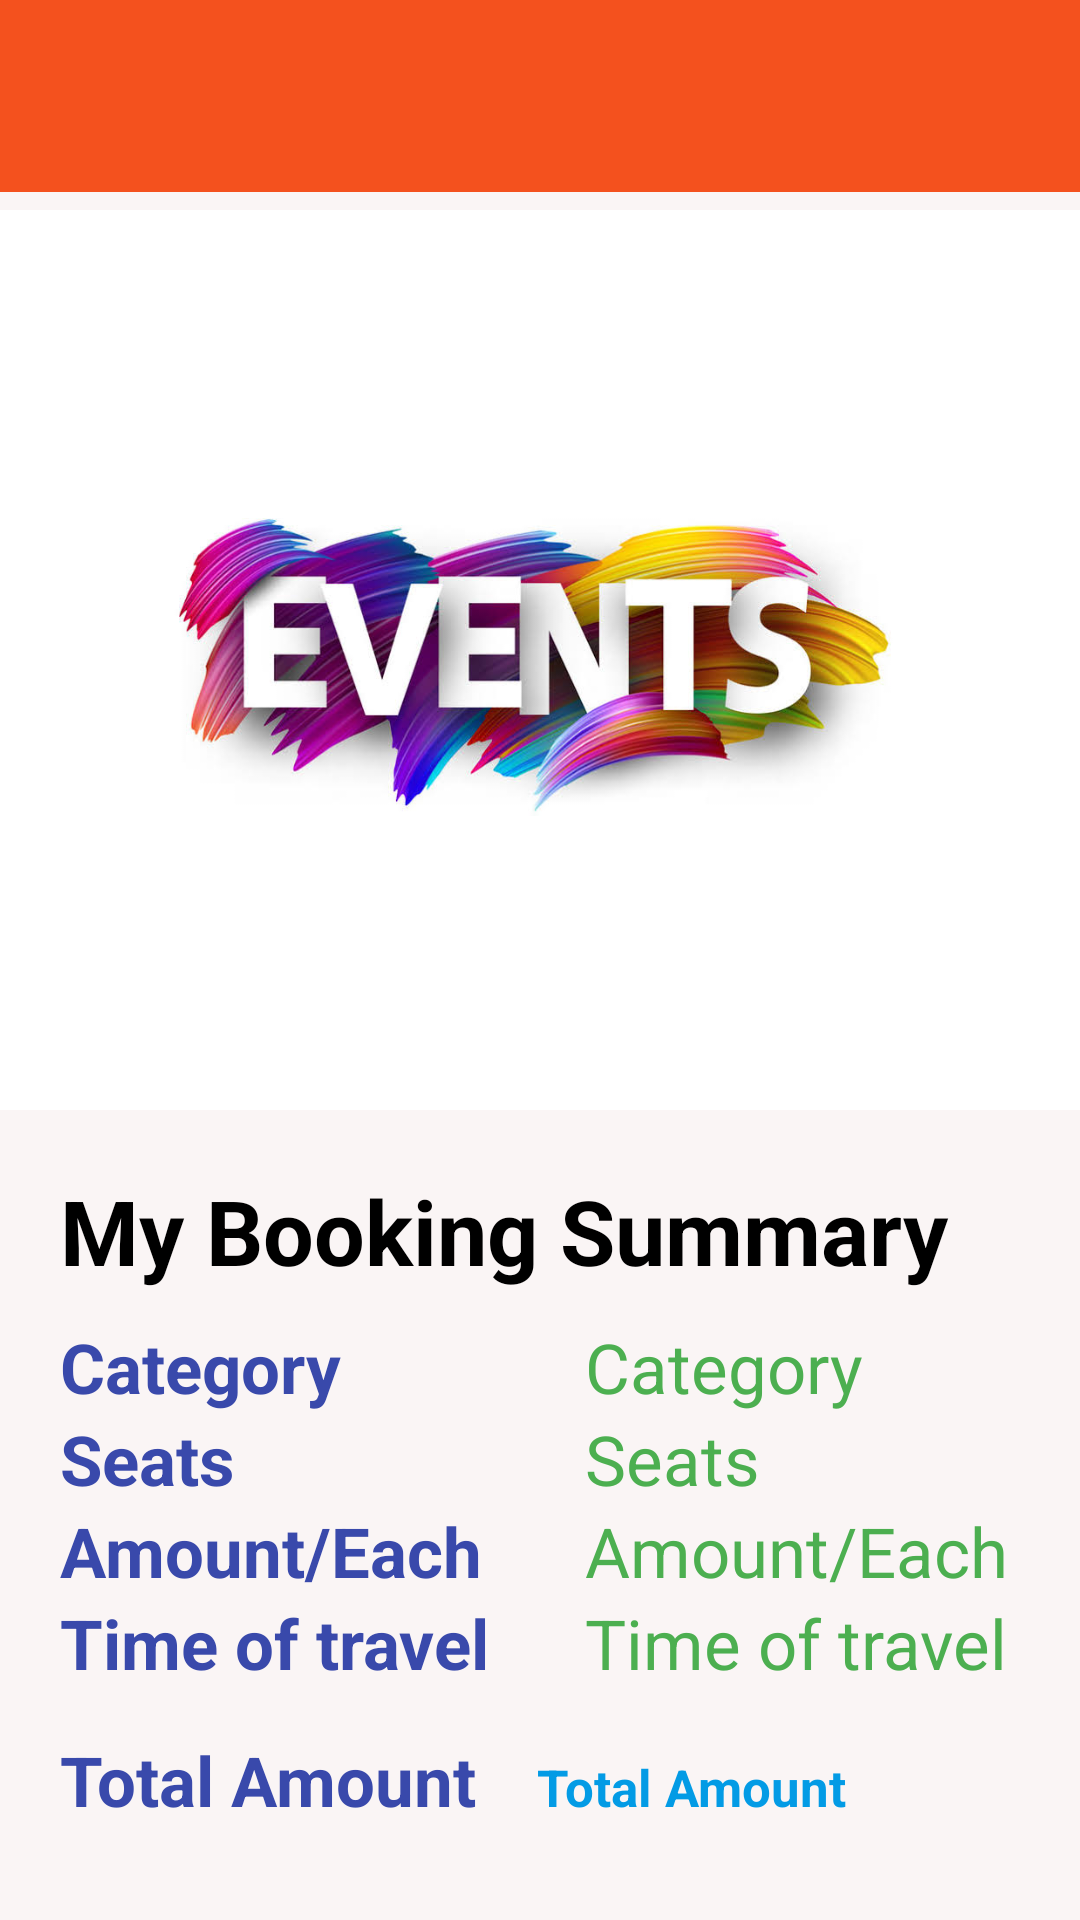

Android layout source for this screen:
<!-- AndroidManifest.xml: application theme Theme.TravelBilaWas -->
<!-- res/layout/activity_checkout.xml -->
<?xml version="1.0" encoding="utf-8"?>
<androidx.constraintlayout.widget.ConstraintLayout xmlns:android="http://schemas.android.com/apk/res/android"
    xmlns:app="http://schemas.android.com/apk/res-auto"
    xmlns:tools="http://schemas.android.com/tools"
    android:id="@+id/main"
    android:background="@color/purple"
    android:layout_width="match_parent"
    android:layout_height="match_parent"
    tools:context=".CheckoutActivity">

    <RelativeLayout
        android:layout_width="match_parent"
        android:layout_height="match_parent"
        android:background="@color/whitish">
        <include layout="@layout/toolbar_layout" android:id="@+id/toolba"/>


        <LinearLayout
            android:layout_marginTop="70dp"
            android:layout_width="match_parent"
            android:layout_height="match_parent"
            android:orientation="vertical">

        <LinearLayout
            android:layout_width="match_parent"
            android:layout_height="300dp"
            android:gravity="center"
            android:background="@color/white"
            android:orientation="vertical">

            <ImageView
                android:id="@+id/imageview"
                android:layout_width="250dp"
                android:layout_height="250dp"
                android:scaleType="fitCenter"
                android:src="@drawable/event"/>

        </LinearLayout>

            <LinearLayout
                android:layout_width="match_parent"
                android:layout_height="wrap_content"
                android:padding="20dp"
                android:orientation="vertical">

                <TextView
                    android:layout_width="match_parent"
                    android:layout_height="wrap_content"
                    android:text="My Booking Summary"
                    android:textColor="@color/black"
                    android:textStyle="bold"
                    android:textSize="30dp"/>



                <LinearLayout
                    android:layout_width="match_parent"
                    android:layout_height="wrap_content"
                    android:layout_marginTop="10dp"
                    android:orientation="horizontal">

                    <LinearLayout
                        android:layout_width="150dp"
                        android:layout_height="wrap_content"
                        android:orientation="vertical">

                        <TextView
                            android:layout_width="wrap_content"
                            android:layout_height="wrap_content"
                            android:text="Category"
                            android:textColor="#3949AB"
                            android:textStyle="bold"
                            android:textSize="23dp"/>
                        <TextView
                            android:layout_width="wrap_content"
                            android:layout_height="wrap_content"
                            android:text="Seats"
                            android:textColor="#3949AB"
                            android:textStyle="bold"
                            android:textSize="23dp"/>
                        <TextView
                            android:layout_width="wrap_content"
                            android:layout_height="wrap_content"
                            android:text="Amount/Each"
                            android:textColor="#3949AB"
                            android:textStyle="bold"
                            android:textSize="23dp"/>
                        <TextView
                            android:layout_width="wrap_content"
                            android:layout_height="wrap_content"
                            android:text="Time of travel"
                            android:textColor="#3949AB"
                            android:textStyle="bold"
                            android:textSize="23dp"/>

                    </LinearLayout>

                    <LinearLayout
                        android:layout_width="match_parent"
                        android:layout_height="wrap_content"
                        android:layout_marginLeft="25dp"
                        android:orientation="vertical">

                        <TextView
                            android:id="@+id/category"
                            android:layout_width="wrap_content"
                            android:layout_height="wrap_content"
                            android:text="Category"
                            android:textColor="@color/yellow"
                            android:textSize="23dp"/>
                        <TextView
                            android:id="@+id/seats"
                            android:layout_width="wrap_content"
                            android:layout_height="wrap_content"
                            android:text="Seats"
                            android:textColor="@color/yellow"
                            android:textSize="23dp"/>
                        <TextView
                            android:id="@+id/amount"
                            android:layout_width="wrap_content"
                            android:layout_height="wrap_content"
                            android:text="Amount/Each"
                            android:textColor="@color/yellow"
                            android:textSize="23dp"/>
                        <TextView
                            android:id="@+id/time"
                            android:layout_width="wrap_content"
                            android:layout_height="wrap_content"
                            android:text="Time of travel"
                            android:textColor="@color/yellow"
                            android:textSize="23dp"/>

                    </LinearLayout>



                </LinearLayout>

                <LinearLayout
                    android:layout_width="match_parent"
                    android:layout_height="wrap_content"
                    android:layout_marginTop="15dp"
                    android:orientation="horizontal">

                    <TextView
                        android:layout_width="wrap_content"
                        android:layout_height="wrap_content"
                        android:text="Total Amount"
                        android:textColor="#3949AB"
                        android:textStyle="bold"
                        android:textSize="23dp"/>

                    <TextView
                        android:id="@+id/total"
                        android:layout_width="wrap_content"
                        android:layout_height="wrap_content"
                        android:layout_marginLeft="20dp"
                        android:text="Total Amount"
                        android:textColor="#039BE5"
                        android:textStyle="bold"
                        android:textSize="17dp"/>


                </LinearLayout>

                <TextView
                    android:layout_width="wrap_content"
                    android:layout_height="wrap_content"
                    android:text="Phone Number"
                    android:textColor="#3949AB"
                    android:layout_marginTop="20dp"
                    android:textStyle="italic"
                    android:textSize="17dp"/>
                <EditText
                    android:layout_width="match_parent"
                    android:layout_marginTop="5dp"
                    android:paddingLeft="10dp"
                    android:drawableLeft="@drawable/icn_person_24"
                    android:drawablePadding="7dp"
                    android:inputType="phone"
                    android:layout_height="50dp"
                    android:textColorHint="@color/white"
                    android:background="@drawable/login_inputs"
                    android:hint="Phone number"/>

                <TextView
                    android:layout_width="wrap_content"
                    android:layout_height="wrap_content"
                    android:text="Total Amount "
                    android:textColor="#3949AB"
                    android:textStyle="italic"
                    android:textSize="17dp"/>
                <TextView
                    android:id="@+id/total2"
                    android:layout_width="match_parent"
                    android:layout_marginTop="5dp"
                    android:paddingLeft="10dp"
                    android:textColor="@color/white"
                    android:textSize="20dp"
                    android:textStyle="bold"
                    android:inputType="number"
                    android:gravity="center"
                    android:editable="false"
                    android:layout_height="50dp"
                    android:textColorHint="@color/white"
                    android:background="@drawable/login_inputs"/>

                <TextView
                    android:id="@+id/register"
                    android:layout_width="match_parent"
                    android:layout_marginTop="20dp"
                    android:paddingLeft="10dp"
                    android:editable="false"
                    android:layout_height="50dp"
                    android:gravity="center"
                    android:textStyle="bold"
                    android:textColor="@color/white"
                    android:text="Check Out"
                    android:clickable="true"
                    android:background="@drawable/submit_btn"/>

            </LinearLayout>


        </LinearLayout>



    </RelativeLayout>

</androidx.constraintlayout.widget.ConstraintLayout>
<!-- res/layout/toolbar_layout.xml (included above) -->
<?xml version="1.0" encoding="utf-8"?>
<androidx.constraintlayout.widget.ConstraintLayout xmlns:android="http://schemas.android.com/apk/res/android"
    xmlns:tools="http://schemas.android.com/tools"
    android:layout_width="match_parent"
    android:layout_height="match_parent">


    <androidx.appcompat.widget.Toolbar
        android:layout_width="match_parent"
        android:layout_height="wrap_content"
        android:id="@+id/toolbar"
        android:elevation="4dp"
        android:background="@color/purple"
        tools:ignore="MissingConstraints" />

</androidx.constraintlayout.widget.ConstraintLayout>
<!-- resources referenced by this layout -->
<resources>
  <color name="black">#FF000000</color>
  <color name="purple">#F4511E</color>
  <color name="white">#FFFFFFFF</color>
  <color name="whitish">#FAF5F5</color>
  <color name="yellow">#4CAF50</color>
  <!-- drawable event: jpeg bitmap (drawable, 48133 bytes) -->
  <!-- drawable icn_person_24 (drawable) -->
  <vector xmlns:android="http://schemas.android.com/apk/res/android" android:height="28dp" android:tint="#fff" android:viewportHeight="24" android:viewportWidth="24" android:width="28dp">
        
      <path android:fillColor="@android:color/white" android:pathData="M12,12c2.21,0 4,-1.79 4,-4s-1.79,-4 -4,-4 -4,1.79 -4,4 1.79,4 4,4zM12,14c-2.67,0 -8,1.34 -8,4v2h16v-2c0,-2.66 -5.33,-4 -8,-4z"/>
      
  </vector>
  <!-- drawable login_inputs (drawable) -->
  <?xml version="1.0" encoding="utf-8"?>
  <shape xmlns:android="http://schemas.android.com/apk/res/android"
      android:shape="rectangle">
  
      <corners android:radius="7dp"/>
      <solid android:color="#8B8A8A"/>
  
  </shape>
  <!-- drawable submit_btn (drawable) -->
  <?xml version="1.0" encoding="utf-8"?>
  <shape xmlns:android="http://schemas.android.com/apk/res/android"
      android:shape="rectangle">
  
      <corners android:radius="30dp"/>
      <solid android:color="@color/orange"/>
  
  </shape>
  <style name="Theme.TravelBilaWas" parent="Base.Theme.TravelBilaWas" />
  <color name="orange">#F4511E</color>
  <style name="Base.Theme.TravelBilaWas" parent="Theme.Material3.DayNight.NoActionBar">
          
          
      </style>
</resources>
